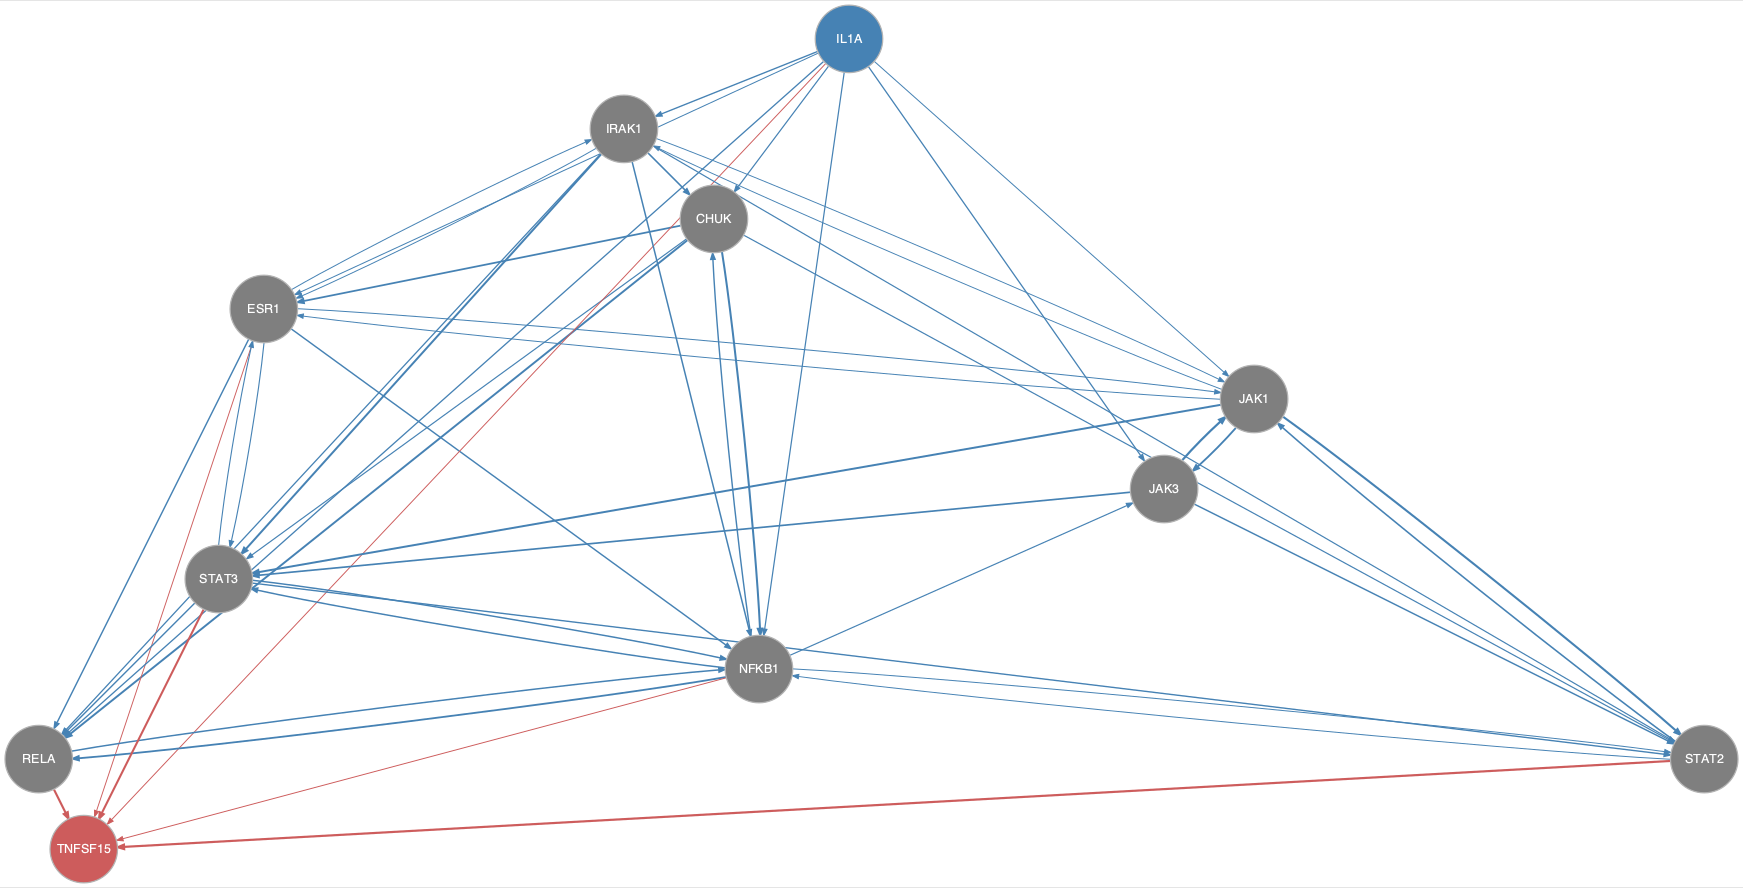

The file beside this chart, header and first rows:
from	to
CHUK	ESR1
CHUK	NFKB1
CHUK	RELA
CHUK	STAT2
CHUK	STAT3
ESR1	IRAK1
ESR1	JAK1
ESR1	NFKB1
ESR1	RELA
ESR1	STAT3
IL1A	CHUK
IL1A	ESR1
IL1A	IRAK1
IL1A	JAK1
IL1A	JAK3
IL1A	NFKB1
IL1A	RELA
IRAK1	CHUK
IRAK1	ESR1
IRAK1	JAK1
IRAK1	NFKB1
IRAK1	RELA
IRAK1	STAT2
IRAK1	STAT3
JAK1	ESR1
JAK1	IRAK1
JAK1	JAK3
JAK1	STAT2
JAK1	STAT3
JAK3	JAK1
JAK3	STAT2
JAK3	STAT3
NFKB1	CHUK
NFKB1	JAK3
NFKB1	RELA
NFKB1	STAT2
NFKB1	STAT3
RELA	NFKB1
STAT2	JAK1
STAT2	NFKB1
STAT3	ESR1
STAT3	NFKB1
STAT3	RELA
STAT3	STAT2
ESR1	TNFSF15
IL1A	TNFSF15
NFKB1	TNFSF15
RELA	TNFSF15
STAT2	TNFSF15
STAT3	TNFSF15
